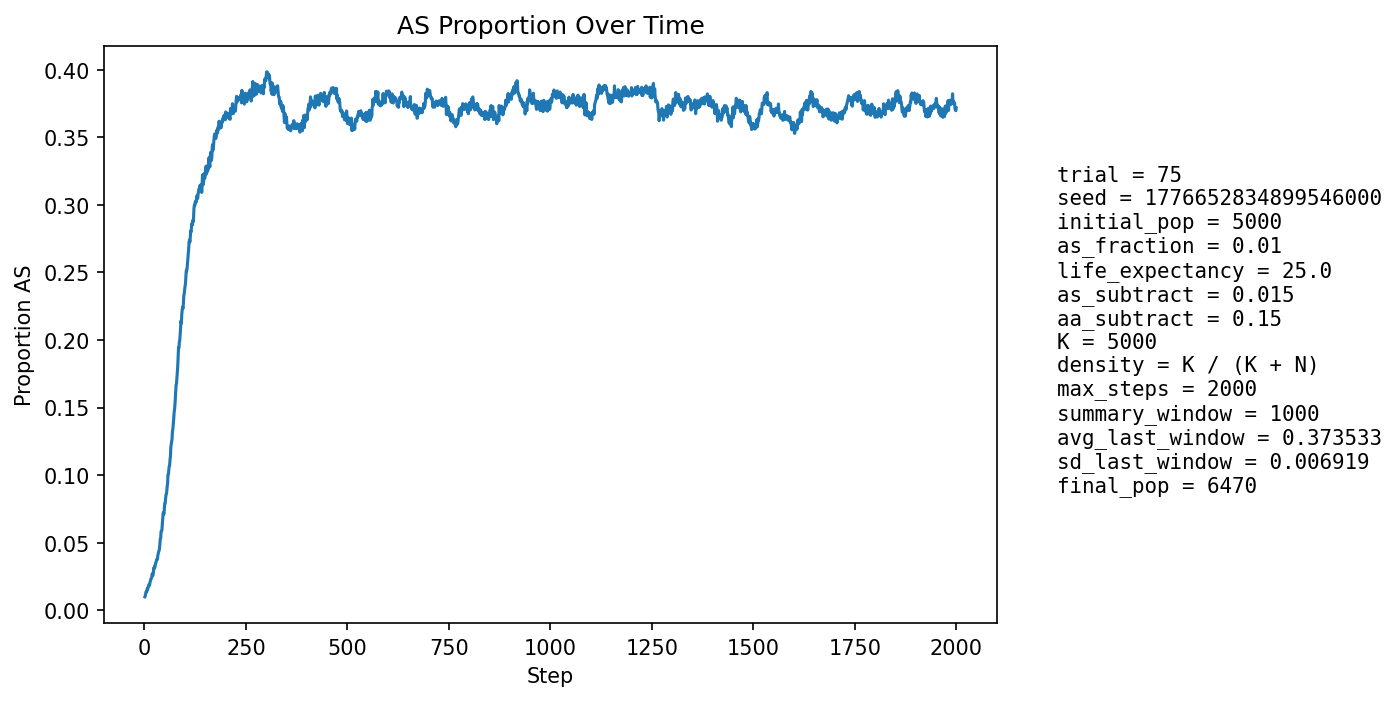

The file beside this chart, header and first rows:
step, population_size, births, newborn_AA, newborn_AS, newborn_SS, prop_newborn_AA, prop_newborn_AS, prop_newborn_SS, prop_repro_AA, prop_repro_AS, prop_AS_population
1, 5258, 1291, 1282, 9, 0, 0.993, 0.006971, 0.0, 0.9915, 0.008521, 0.00989
2, 5286, 1260, 1251, 9, 0, 0.9929, 0.007143, 0.0, 0.9903, 0.009671, 0.01059
3, 5322, 1259, 1245, 14, 0, 0.9889, 0.01112, 0.0, 0.9892, 0.01081, 0.0124
4, 5307, 1208, 1191, 17, 0, 0.9859, 0.01407, 0.0, 0.986, 0.01403, 0.01376
5, 5342, 1233, 1219, 14, 0, 0.9886, 0.01135, 0.0, 0.9858, 0.01417, 0.01367
6, 5374, 1244, 1231, 13, 0, 0.9895, 0.01045, 0.0, 0.9864, 0.0136, 0.01377
7, 5406, 1255, 1229, 26, 0, 0.9793, 0.02072, 0.0, 0.9858, 0.01421, 0.01609
8, 5429, 1254, 1236, 18, 0, 0.9856, 0.01435, 0.0, 0.9847, 0.01533, 0.01566
9, 5455, 1257, 1234, 23, 0, 0.9817, 0.0183, 0.0, 0.9851, 0.01487, 0.01705
10, 5482, 1263, 1242, 21, 0, 0.9834, 0.01663, 0.0, 0.9852, 0.01477, 0.01733
11, 5511, 1270, 1242, 28, 0, 0.978, 0.02205, 0.0, 0.9831, 0.0169, 0.01905
12, 5556, 1293, 1273, 20, 0, 0.9845, 0.01547, 0.0, 0.9831, 0.01692, 0.01836
13, 5582, 1286, 1263, 23, 0, 0.9821, 0.01788, 0.0, 0.9823, 0.01769, 0.01917
14, 5608, 1285, 1254, 31, 0, 0.9759, 0.02412, 0.0, 0.9812, 0.01876, 0.02104
15, 5631, 1286, 1258, 28, 0, 0.9782, 0.02177, 0.0, 0.9791, 0.02089, 0.02184
16, 5656, 1294, 1262, 32, 0, 0.9753, 0.02473, 0.0, 0.9789, 0.02108, 0.02334
17, 5678, 1297, 1269, 28, 0, 0.9784, 0.02159, 0.0, 0.9783, 0.0217, 0.0236
18, 5701, 1300, 1274, 26, 0, 0.98, 0.02, 0.0, 0.9762, 0.02378, 0.02403
19, 5717, 1302, 1260, 41, 1, 0.9677, 0.03149, 0.000768, 0.9756, 0.02441, 0.02694
20, 5739, 1306, 1280, 26, 0, 0.9801, 0.01991, 0.0, 0.9736, 0.02644, 0.02614
21, 5754, 1308, 1283, 25, 0, 0.9809, 0.01911, 0.0, 0.9726, 0.0274, 0.0259
22, 5772, 1312, 1278, 34, 0, 0.9741, 0.02591, 0.0, 0.9716, 0.02836, 0.02755
23, 5790, 1313, 1263, 50, 0, 0.9619, 0.03808, 0.0, 0.9696, 0.0304, 0.03126
24, 5806, 1315, 1281, 34, 0, 0.9741, 0.02586, 0.0, 0.9686, 0.03136, 0.03083
25, 5817, 1316, 1275, 41, 0, 0.9688, 0.03116, 0.0, 0.9687, 0.03128, 0.03232
26, 5827, 1317, 1284, 33, 0, 0.9749, 0.02506, 0.0, 0.9691, 0.03088, 0.03209
27, 5836, 1319, 1274, 45, 0, 0.9659, 0.03412, 0.0, 0.9657, 0.0343, 0.03427
28, 5845, 1319, 1276, 43, 0, 0.9674, 0.0326, 0.0, 0.9664, 0.03358, 0.03524
29, 5853, 1320, 1279, 41, 0, 0.9689, 0.03106, 0.0, 0.9647, 0.03527, 0.03588
30, 5860, 1322, 1274, 47, 1, 0.9637, 0.03555, 0.0007564, 0.9641, 0.0359, 0.03754
31, 5870, 1323, 1282, 41, 0, 0.969, 0.03099, 0.0, 0.9628, 0.03724, 0.03765
32, 5876, 1324, 1285, 39, 0, 0.9705, 0.02946, 0.0, 0.9611, 0.03892, 0.03761
33, 5881, 1325, 1268, 57, 0, 0.957, 0.04302, 0.0, 0.9594, 0.0406, 0.04064
34, 5887, 1326, 1270, 55, 1, 0.9578, 0.04148, 0.0007541, 0.9581, 0.04194, 0.04196
35, 5890, 1326, 1270, 56, 0, 0.9578, 0.04223, 0.0, 0.9588, 0.04122, 0.04329
36, 5896, 1326, 1274, 52, 0, 0.9608, 0.03922, 0.0, 0.9591, 0.04086, 0.0441
37, 5900, 1327, 1270, 57, 0, 0.957, 0.04295, 0.0, 0.9568, 0.04324, 0.04542
38, 5905, 1327, 1260, 67, 0, 0.9495, 0.05049, 0.0, 0.9547, 0.04528, 0.0486
39, 5910, 1328, 1249, 79, 0, 0.9405, 0.05949, 0.0, 0.9523, 0.04765, 0.05262
40, 5919, 1329, 1263, 66, 0, 0.9503, 0.04966, 0.0, 0.951, 0.04898, 0.05356
41, 5926, 1329, 1243, 86, 0, 0.9353, 0.06471, 0.0, 0.949, 0.05098, 0.05839
42, 5939, 1332, 1264, 68, 0, 0.9489, 0.05105, 0.0, 0.9457, 0.0543, 0.0586
43, 5947, 1333, 1269, 64, 0, 0.952, 0.04801, 0.0, 0.9403, 0.05965, 0.05902
44, 5955, 1334, 1245, 89, 0, 0.9333, 0.06672, 0.0, 0.938, 0.06197, 0.06398
45, 5961, 1335, 1241, 93, 1, 0.9296, 0.06966, 0.0007491, 0.9337, 0.0663, 0.06744
46, 5969, 1336, 1233, 102, 1, 0.9229, 0.07635, 0.0007485, 0.9331, 0.06692, 0.07187
47, 5978, 1336, 1253, 83, 0, 0.9379, 0.06213, 0.0, 0.9334, 0.06655, 0.07226
48, 5985, 1337, 1267, 70, 0, 0.9476, 0.05236, 0.0, 0.9291, 0.07087, 0.07118
49, 5987, 1339, 1242, 94, 3, 0.9276, 0.0702, 0.00224, 0.9249, 0.07514, 0.075
50, 5991, 1341, 1229, 108, 4, 0.9165, 0.08054, 0.002983, 0.9199, 0.08011, 0.07895
51, 6002, 1341, 1248, 91, 2, 0.9306, 0.06786, 0.001491, 0.9199, 0.08008, 0.07914
52, 6011, 1341, 1238, 102, 1, 0.9232, 0.07606, 0.0007457, 0.9204, 0.07963, 0.08235
53, 6018, 1342, 1233, 108, 1, 0.9188, 0.08048, 0.0007452, 0.9181, 0.0819, 0.08541
54, 6021, 1343, 1242, 99, 2, 0.9248, 0.07372, 0.001489, 0.9128, 0.08716, 0.08587
55, 6029, 1345, 1238, 105, 2, 0.9204, 0.07807, 0.001487, 0.9109, 0.08907, 0.08807
56, 6033, 1346, 1222, 120, 4, 0.9079, 0.08915, 0.002972, 0.909, 0.09097, 0.09166
57, 6037, 1346, 1226, 116, 4, 0.9108, 0.08618, 0.002972, 0.9074, 0.09259, 0.09376
58, 6044, 1345, 1198, 144, 3, 0.8907, 0.1071, 0.00223, 0.907, 0.09296, 0.1004
59, 6047, 1346, 1219, 121, 6, 0.9056, 0.0899, 0.004458, 0.9051, 0.09489, 0.1007
60, 6056, 1348, 1217, 129, 2, 0.9028, 0.0957, 0.001484, 0.8996, 0.1004, 0.1039
... 1,940 more rows
